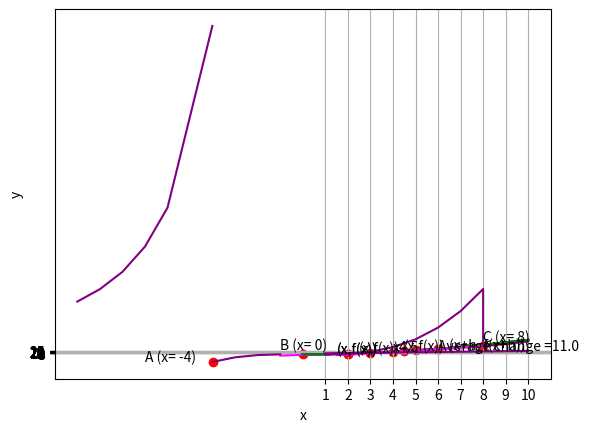

This chart was generated by the following Python code:
%matplotlib inline

# Here's the function
def f(x):
    return x**2 + x

from matplotlib import pyplot as plt

# Create an array of x values from 0 to 10 to plot
x = list(range(0, 11))

# Use the function to get the y values
y = [f(i) for i in x]

# Set up the graph
plt.xlabel('x')
plt.ylabel('f(x)')
plt.grid()

# Plot the function
plt.plot(x,y, color='green')

plt.show()

%matplotlib inline

def f(x):
    return x**2 + x

from matplotlib import pyplot as plt

# Create an array of x values from 0 to 10 to plot
x = list(range(0, 11))

# Use the function to get the y values
y = [f(i) for i in x]

# Set the a values
x1 = 4
x2 = 6

# Get the corresponding f(x) values 
y1 = f(x1)
y2 = f(x2)

# Calculate the slope by dividing the deltas
a = (y2 - y1)/(x2 - x1)

# Create an array of x values for the secant line
sx = [x1,x2]

# Use the function to get the y values
sy = [f(i) for i in sx]

# Set up the graph
plt.xlabel('x')
plt.ylabel('f(x)')
plt.grid()

# Plot the function
plt.plot(x,y, color='green')

# Plot the interval points
plt.scatter([x1,x2],[y1,y2], c='red')

# Plot the secant line
plt.plot(sx,sy, color='magenta')

# Display the calculated average rate of change
plt.annotate('Average change =' + str(a),(x2, (y2+y1)/2))

plt.show()

%matplotlib inline

def f(x):
    return x**2 + x

from matplotlib import pyplot as plt

# Create an array of x values from 0 to 10 to plot
x = list(range(0, 11))

# Use the function to get the y values
y = [f(i) for i in x]

# Set the x1 point, arbitrarily 4.5
x1 = 4.5
y1 = f(x1)

# Set the x2 point, very close to x1
x2 = x1 + 0.000000001
y2 = f(x2)

# Set up the graph
plt.xlabel('x')
plt.ylabel('f(x)')
plt.grid()

# Plot the function
plt.plot(x,y, color='green')

# Plot the point
plt.scatter(x1,y1, c='red')
plt.annotate('x' + str(x1),(x1,y1), xytext=(x1-0.5, y1+3))

# Approximate the tangent slope and plot it
m = (y2-y1)/(x2-x1)
xMin = x1 - 3
yMin = y1 - (3*m)
xMax = x1 + 3
yMax = y1 + (3*m)
plt.plot([xMin,xMax],[yMin,yMax], color='magenta')

plt.show()

%matplotlib inline

def f(x):
    return x**2 + x


from matplotlib import pyplot as plt

# Create an array of x values from 0 to 10 to plot
x = list(range(0, 11))

# Use the function to get the y values
y = [f(i) for i in x]

# Set the x point
x1 = 3
y1 = f(x1)

# set the increment
h = 3

# set the x+h point
x2 = x1+h
y2 = f(x2)

# Set up the graph
plt.xlabel('x')
plt.ylabel('f(x)')
plt.grid()

# Plot the function
plt.plot(x,y, color='green')

# Plot the x point
plt.scatter(x1,y1, c='red')
plt.annotate('(x,f(x))',(x1,y1), xytext=(x1-0.5, y1+3))

# Plot the x+h point
plt.scatter(x2,y2, c='red')
plt.annotate('(x+h, f(x+h))',(x2,y2), xytext=(x2+0.5, y2))

plt.show()

%matplotlib inline

def f(x):
    return x**2 + x

from matplotlib import pyplot as plt

# Create an array of x values from 0 to 10 to plot
x = list(range(0, 11))

# Use the function to get the y values
y = [f(i) for i in x]

# Set the point
x1 = 2
y1 = f(x1)

# Set up the graph
plt.xlabel('x')
plt.ylabel('f(x)')
plt.grid()

# Plot the function
plt.plot(x,y, color='green')

# Plot the point
plt.scatter(x1,y1, c='red')
plt.annotate('(x,f(x))',(x1,y1), xytext=(x1-0.5, y1+3))

plt.show()

%matplotlib inline

def f(x):
    return x**2 + x


from matplotlib import pyplot as plt

# Create an array of x values from 0 to 10 to plot
x = list(range(0, 11))

# Use the function to get the y values
y = [f(i) for i in x]

# Set the point
x1 = 2
y1 = f(x1)

# Specify the derivative we calculated above
m = 5

# Set up the graph
plt.xlabel('x')
plt.ylabel('f(x)')
plt.grid()

# Plot the function
plt.plot(x,y, color='green')

# Plot the point
plt.scatter(x1,y1, c='red')
plt.annotate('(x,f(x))',(x1,y1), xytext=(x1-0.5, y1+3))

# Plot the tangent line using the derivative we calculated
xMin = x1 - 3
yMin = y1 - (3*m)
xMax = x1 + 3
yMax = y1 + (3*m)
plt.plot([xMin,xMax],[yMin,yMax], color='magenta')

plt.show()

%matplotlib inline

# Create function f
def f(x):
    return x**2 + x

# Create derivative function for f
def fd(x):
    return (2 * x) + 1

from matplotlib import pyplot as plt

# Create an array of x values from 0 to 10 to plot
x = list(range(0, 11))

# Use the function to get the y values
y = [f(i) for i in x]

# Set the point
x1 = 5
y1 = f(x1)

# Calculate the derivative using the derivative function
m = fd(x1)

# Set up the graph
plt.xlabel('x')
plt.ylabel('f(x)')
plt.grid()

# Plot the function
plt.plot(x,y, color='green')

# Plot the point
plt.scatter(x1,y1, c='red')
plt.annotate('(x,f(x))',(x1,y1), xytext=(x1-0.5, y1+3))

# Plot the tangent line using the derivative we calculated
xMin = x1 - 3
yMin = y1 - (3*m)
xMax = x1 + 3
yMax = y1 + (3*m)
plt.plot([xMin,xMax],[yMin,yMax], color='magenta')

plt.show()

%matplotlib inline

# Define function q
def q(x):
    if x != 0:
        if x < -4:
            return 40000 / (x**2)
        elif x < 8:
            return (x**2 - 2) * x - 1
        else:
            return (x**2 - 2)


# Plot output from function g
from matplotlib import pyplot as plt

# Create an array of x values
x = list(range(-10, -5))
x.append(-4.01)
x2 = list(range(-4,8))
x2.append(7.9999)
x2 = x2 + list(range(8,11))

# Get the corresponding y values from the function
y = [q(i) for i in x]
y2 = [q(i) for i in x2]

# Set up the graph
plt.xlabel('x')
plt.ylabel('q(x)')
plt.grid()

# Plot x against q(x)
plt.plot(x,y, color='purple')
plt.plot(x2,y2, color='purple')


plt.scatter(-4,q(-4), c='red')
plt.annotate('A (x= -4)',(-5,q(-3.9)), xytext=(-7, q(-3.9)))

plt.scatter(0,0, c='red')
plt.annotate('B (x= 0)',(0,0), xytext=(-1, 40))

plt.scatter(8,q(8), c='red')
plt.annotate('C (x= 8)',(8,q(8)), xytext=(8, 100))

plt.show()

%matplotlib inline
from matplotlib import pyplot as plt

# Create an array of x values from 0 to 10 to plot
x = list(range(1, 11))

# Use the function to get the y values
y = [(2*i) + 6 for i in x]

# Set up the graph
plt.xlabel('x')
plt.xticks(range(1,11, 1))
plt.ylabel('y')
plt.yticks(range(8,27, 1))
plt.grid()

# Plot the function
plt.plot(x,y, color='purple')


plt.show()